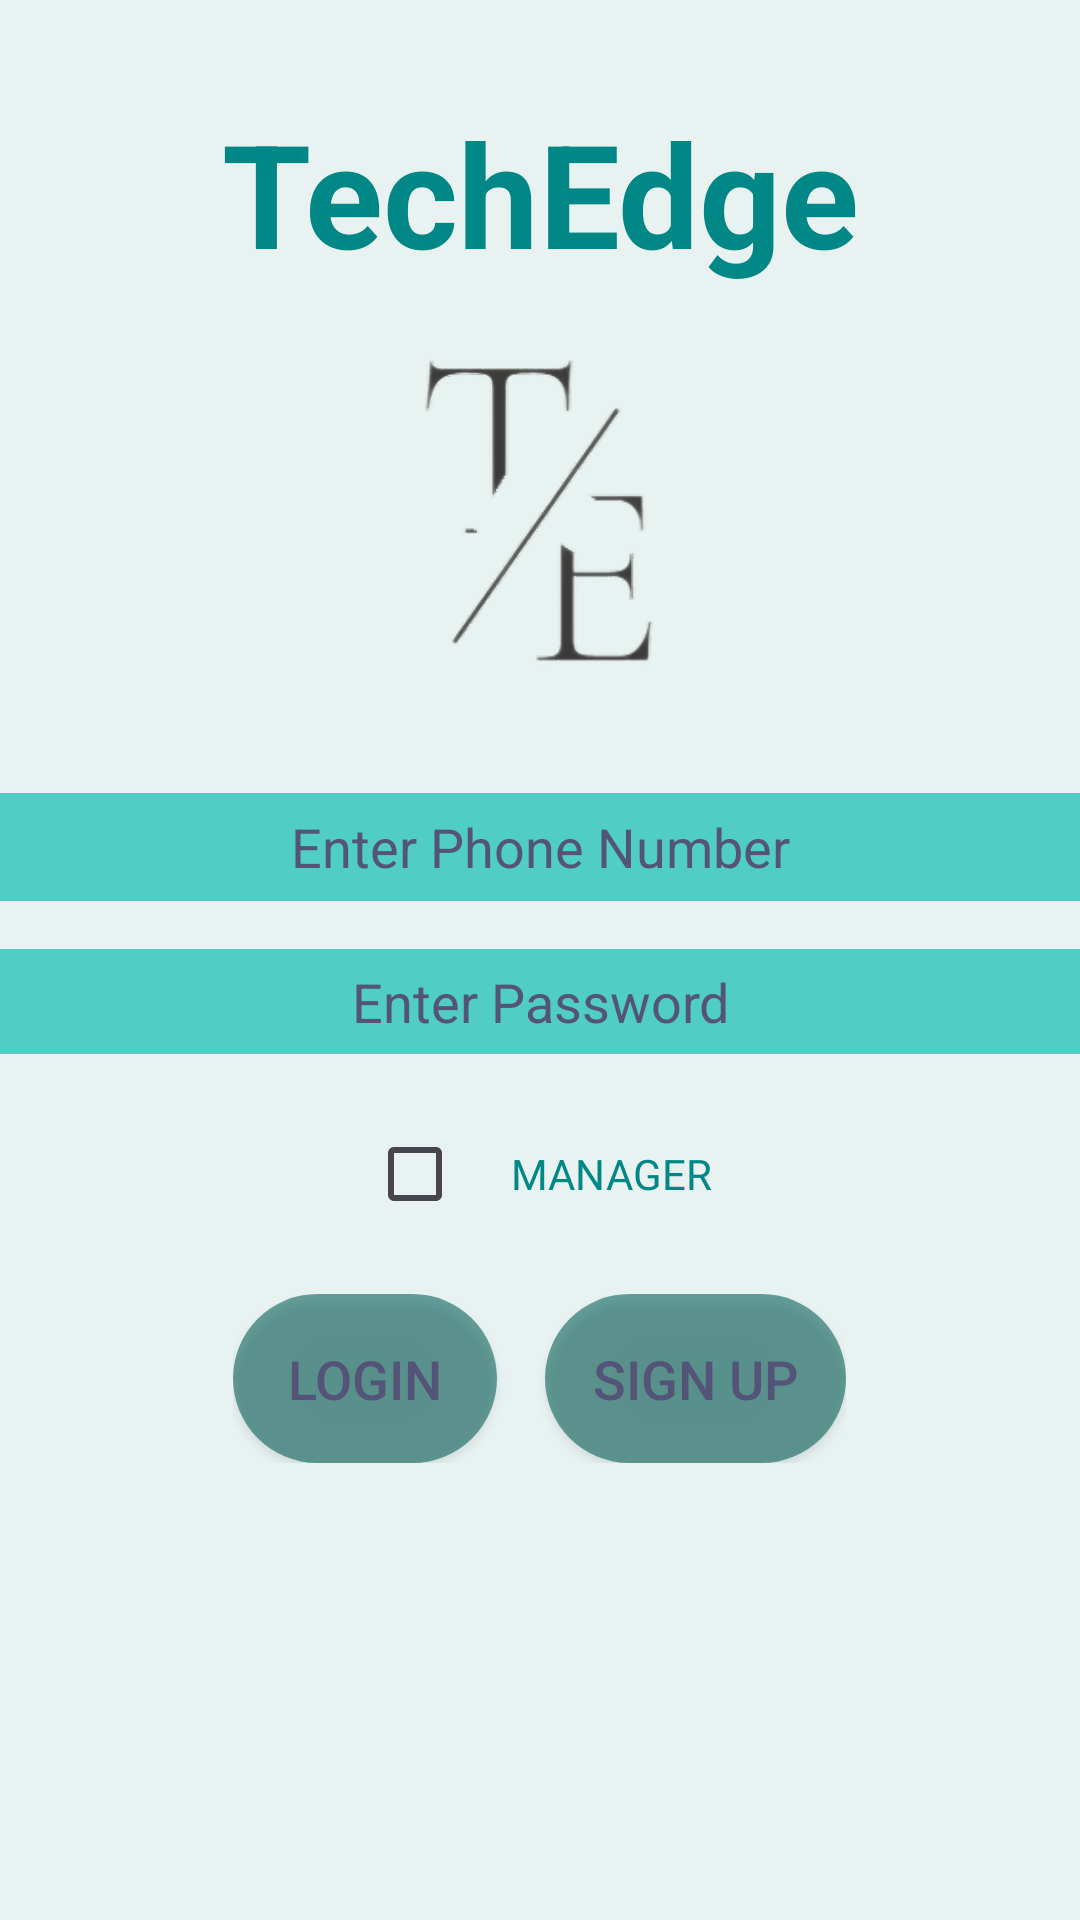

Write the Android layout XML for this screen, with the resource values it uses.
<!-- AndroidManifest.xml: application theme Theme.ElectronicBazarMAD -->
<!-- res/layout/activity_main.xml -->
<?xml version="1.0" encoding="utf-8"?>
<LinearLayout xmlns:android="http://schemas.android.com/apk/res/android"
    xmlns:app="http://schemas.android.com/apk/res-auto"
    xmlns:tools="http://schemas.android.com/tools"
    android:layout_width="match_parent"
    android:layout_height="match_parent"
    tools:context=".MainActivity"
    android:orientation="vertical"
    android:background="@color/background">

    <TextView
        android:layout_width="match_parent"
        android:layout_height="wrap_content"
        android:textSize="48sp"
        android:layout_marginTop="32dp"
        android:text="TechEdge"
        android:gravity="center"
        android:textStyle="bold"
        android:textColor="@color/teal_700"
        android:id="@+id/TitleText" />

    <ImageView
        android:id="@+id/myImageView"
        android:layout_width="match_parent"
        android:layout_height="144dp"
        android:src="@drawable/img_1" />

    <EditText
        android:id="@+id/PhoneNum"
        android:layout_width="match_parent"
        android:layout_height="36dp"
        android:layout_marginTop="24dp"
        android:background="@color/secondary"
        android:gravity="center"
        android:hint="Enter Phone Number"
        android:inputType="number"
        android:textColor="@color/accent"
        android:textColorHint="@color/accent" />

    <EditText
        android:id="@+id/Pass"
        android:layout_width="match_parent"
        android:layout_height="35dp"
        android:layout_marginTop="16dp"
        android:background="@color/secondary"
        android:gravity="center"
        android:hint="Enter Password"
        android:inputType="textPassword"
        android:textColor="@color/accent"
        android:textColorHint="@color/accent" />

    <LinearLayout
        android:layout_width="match_parent"
        android:layout_height="wrap_content"
        android:orientation="horizontal"
        android:gravity="center"
        android:layout_marginTop="16dp">

        <CheckBox
            android:layout_width="wrap_content"
            android:layout_height="wrap_content"
            android:id="@+id/mcheck"
            android:checked="false" />

        <TextView
            android:layout_width="wrap_content"
            android:layout_height="wrap_content"
            android:text="MANAGER"
            android:textColor="@color/teal_700" />
    </LinearLayout>

    <LinearLayout
        xmlns:android="http://schemas.android.com/apk/res/android"
        xmlns:app="http://schemas.android.com/apk/res-auto"
        android:layout_width="wrap_content"
        android:layout_height="wrap_content"
        android:layout_gravity="center"
        android:layout_margin="16dp"
        android:orientation="horizontal">

        <Button
            android:id="@+id/LoginButton"
            android:layout_width="wrap_content"
            android:layout_height="wrap_content"
            android:background="@drawable/buttons"
            android:text="Login"
            android:textColor="@color/accent"
            android:textSize="18sp"
            android:layout_gravity="center"
            android:padding="16dp"
            android:onClick="login" />


        <Button
            android:id="@+id/SignUpButton"
            android:layout_width="wrap_content"
            android:layout_height="wrap_content"
            android:background="@drawable/buttons"
            android:text="Sign up"
            android:textColor="@color/accent"
            android:textSize="18sp"
            android:layout_gravity="center"
            android:padding="16dp"
            android:layout_marginStart="16dp"
            android:onClick="signup" />

    </LinearLayout>
</LinearLayout>
<!-- resources referenced by this layout -->
<resources>
  <color name="accent">#545479</color>
  <color name="background">#E8F3F1</color>
  <color name="secondary">#50CEC3</color>
  <color name="teal_700">#FF018786</color>
  <!-- drawable buttons (drawable) -->
  <?xml version="1.0" encoding="utf-8"?>
  <selector xmlns:android="http://schemas.android.com/apk/res/android">
      <item>
          <shape>
              <corners android:radius="60dp">
  
              </corners>
              <solid android:color="#90005B54"></solid>
          </shape>
      </item>
  
  </selector>
  <!-- drawable img_1: png bitmap (drawable, 113939 bytes) -->
  <style name="Theme.ElectronicBazarMAD" parent="Base.Theme.ElectronicBazarMAD" />
  <style name="Base.Theme.ElectronicBazarMAD" parent="Theme.Material3.DayNight.NoActionBar">
          
          
      </style>
</resources>
